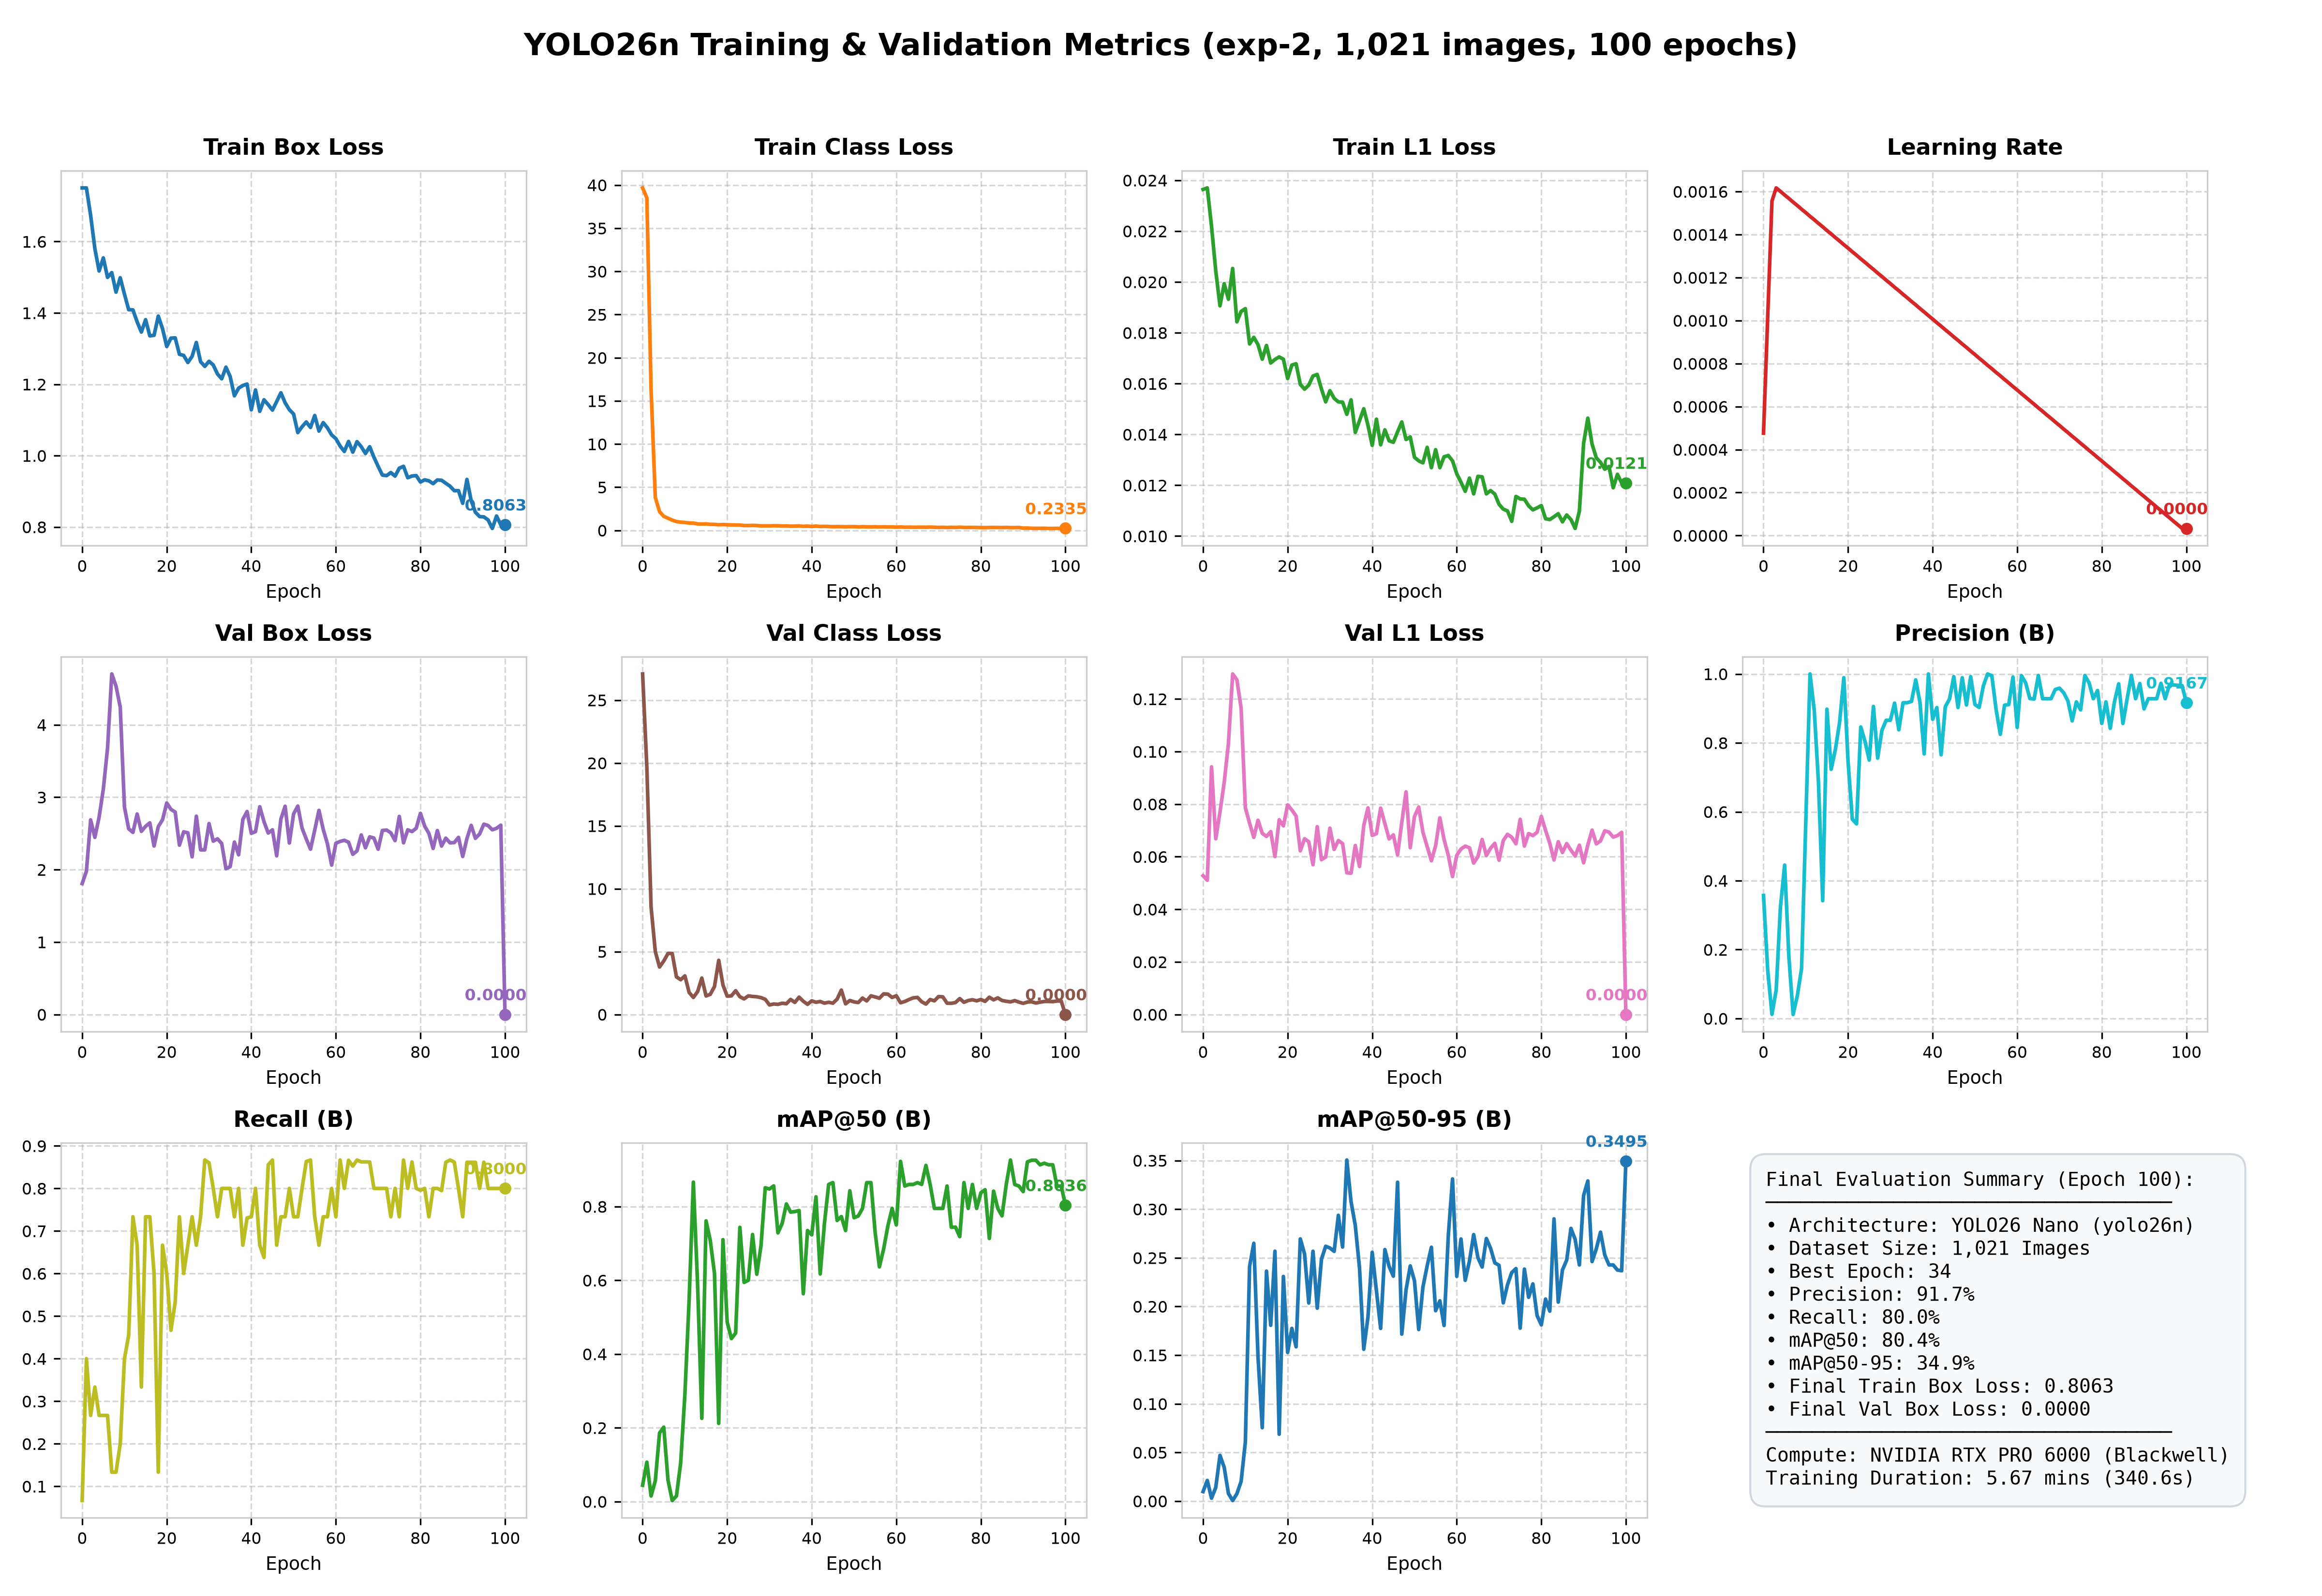

The data file committed next to this chart (first rows):
epoch, train/box_loss, train/cls_loss, train/l1_loss, metrics/precision(B), metrics/recall(B), metrics/mAP50(B), metrics/mAP50-95(B), val/box_loss, val/cls_loss, val/l1_loss, lr
0, 1.75, 39.67, 0.02364, 0.357, 0.06667, 0.04423, 0.00975, 1.808, 27.08, 0.05278, 0.000476
1, 1.75, 38.52, 0.0237, 0.139, 0.4, 0.107, 0.0212, 1.978, 19.68, 0.05104, 0.001022
2, 1.673, 16.29, 0.02219, 0.01213, 0.2667, 0.01514, 0.00298, 2.687, 8.542, 0.09419, 0.001556
3, 1.58, 3.813, 0.02044, 0.08277, 0.3333, 0.05637, 0.01401, 2.446, 5.008, 0.06683, 0.001617
4, 1.518, 2.172, 0.01906, 0.3234, 0.2667, 0.1858, 0.047, 2.724, 3.777, 0.07697, 0.001601
5, 1.554, 1.63, 0.01993, 0.4454, 0.2667, 0.2019, 0.0346, 3.112, 4.254, 0.08829, 0.001584
6, 1.5, 1.403, 0.01932, 0.1792, 0.2667, 0.0585, 0.00779, 3.677, 4.852, 0.1032, 0.001568
7, 1.513, 1.192, 0.02053, 0.0117, 0.1333, 0.00278, 0.00058, 4.702, 4.855, 0.1295, 0.001551
8, 1.458, 1.023, 0.01843, 0.0662, 0.1333, 0.01512, 0.00756, 4.536, 2.993, 0.1273, 0.001535
9, 1.499, 0.9503, 0.01884, 0.1452, 0.2, 0.1047, 0.02026, 4.245, 2.765, 0.1165, 0.001518
10, 1.453, 0.9163, 0.01895, 0.5711, 0.4, 0.2913, 0.06053, 2.865, 3.071, 0.07863, 0.001502
11, 1.409, 0.8561, 0.01756, 1.0, 0.4551, 0.5473, 0.2411, 2.564, 1.756, 0.07273, 0.001485
12, 1.409, 0.8407, 0.01782, 0.8945, 0.7333, 0.8663, 0.2649, 2.515, 1.354, 0.06736, 0.001469
13, 1.375, 0.7492, 0.01753, 0.6849, 0.6667, 0.589, 0.1477, 2.768, 1.815, 0.07388, 0.001452
14, 1.346, 0.7365, 0.01696, 0.3419, 0.3333, 0.2256, 0.07544, 2.529, 2.897, 0.06889, 0.001436
15, 1.381, 0.7488, 0.0175, 0.898, 0.7333, 0.7612, 0.2364, 2.598, 1.475, 0.06772, 0.001419
16, 1.336, 0.697, 0.01681, 0.7232, 0.7333, 0.7081, 0.1807, 2.646, 1.604, 0.06955, 0.001403
17, 1.337, 0.6938, 0.01695, 0.7808, 0.6, 0.618, 0.2568, 2.326, 2.224, 0.06007, 0.001386
18, 1.391, 0.6518, 0.01705, 0.8605, 0.1333, 0.212, 0.06874, 2.594, 4.309, 0.07407, 0.00137
19, 1.356, 0.6744, 0.01696, 0.9892, 0.6667, 0.7103, 0.2308, 2.688, 2.345, 0.07176, 0.001353
20, 1.306, 0.6498, 0.0162, 0.7451, 0.6, 0.4866, 0.1528, 2.92, 1.456, 0.07972, 0.001337
21, 1.329, 0.6385, 0.01673, 0.5785, 0.4667, 0.442, 0.1775, 2.832, 1.483, 0.07777, 0.00132
22, 1.33, 0.6238, 0.01678, 0.565, 0.5333, 0.4569, 0.1585, 2.795, 1.89, 0.07549, 0.001304
23, 1.284, 0.6182, 0.01597, 0.8461, 0.7333, 0.7437, 0.2694, 2.338, 1.411, 0.06224, 0.001287
24, 1.281, 0.5608, 0.01578, 0.8047, 0.6, 0.5944, 0.2541, 2.522, 1.242, 0.06686, 0.001271
25, 1.261, 0.561, 0.01594, 0.7502, 0.6667, 0.6002, 0.2036, 2.508, 1.479, 0.06566, 0.001254
26, 1.278, 0.5795, 0.0163, 0.9058, 0.7333, 0.7243, 0.2568, 2.177, 1.435, 0.05695, 0.001238
27, 1.317, 0.558, 0.01636, 0.7556, 0.6667, 0.6165, 0.1982, 2.738, 1.408, 0.07141, 0.001221
28, 1.263, 0.5242, 0.01579, 0.8362, 0.7333, 0.6942, 0.2485, 2.273, 1.342, 0.05888, 0.001205
29, 1.25, 0.5255, 0.01528, 0.8656, 0.8667, 0.851, 0.2619, 2.273, 1.207, 0.0599, 0.001188
30, 1.264, 0.525, 0.01572, 0.8658, 0.8602, 0.8477, 0.2601, 2.636, 0.7576, 0.07088, 0.001172
31, 1.254, 0.539, 0.01542, 0.9153, 0.8, 0.8561, 0.2566, 2.393, 0.8344, 0.06277, 0.001155
32, 1.229, 0.5331, 0.01528, 0.8379, 0.7333, 0.7287, 0.2937, 2.426, 0.8051, 0.06616, 0.001139
33, 1.215, 0.5086, 0.01527, 0.9163, 0.8, 0.7542, 0.2611, 2.361, 0.8951, 0.06499, 0.001122
34, 1.248, 0.5121, 0.01479, 0.9166, 0.8, 0.8072, 0.3505, 2.013, 0.8539, 0.05388, 0.001106
35, 1.222, 0.4848, 0.01536, 0.9203, 0.8, 0.785, 0.3076, 2.042, 1.199, 0.05375, 0.001089
36, 1.168, 0.4916, 0.01408, 0.9828, 0.7333, 0.7864, 0.2834, 2.381, 0.959, 0.06428, 0.001073
37, 1.189, 0.5049, 0.01454, 0.9178, 0.8, 0.7892, 0.2396, 2.205, 1.377, 0.0563, 0.001056
38, 1.197, 0.4717, 0.01501, 0.7679, 0.6667, 0.5636, 0.156, 2.694, 1.052, 0.0718, 0.00104
39, 1.201, 0.493, 0.01436, 1.0, 0.7307, 0.735, 0.1891, 2.803, 0.8089, 0.07857, 0.001023
40, 1.129, 0.4578, 0.01357, 0.8687, 0.7333, 0.7233, 0.2557, 2.502, 1.086, 0.06811, 0.001007
41, 1.184, 0.493, 0.0146, 0.9025, 0.8, 0.8265, 0.2161, 2.525, 0.9716, 0.06878, 0.00099
42, 1.124, 0.4497, 0.01359, 0.7653, 0.6667, 0.6172, 0.1774, 2.868, 1.033, 0.07849, 0.000974
43, 1.157, 0.4655, 0.01418, 0.9051, 0.6377, 0.7543, 0.2585, 2.663, 0.903, 0.07261, 0.000957
44, 1.143, 0.4485, 0.01375, 0.9276, 0.8555, 0.86, 0.2412, 2.505, 0.9733, 0.06678, 0.000941
45, 1.128, 0.4259, 0.01369, 0.9922, 0.8667, 0.865, 0.2311, 2.55, 0.8983, 0.06831, 0.000924
46, 1.152, 0.437, 0.0141, 0.9026, 0.6667, 0.7623, 0.3277, 2.191, 1.222, 0.06073, 0.000908
47, 1.176, 0.4338, 0.01449, 0.9891, 0.7333, 0.7729, 0.1716, 2.699, 1.94, 0.07301, 0.000891
48, 1.148, 0.4167, 0.0138, 0.91, 0.7333, 0.735, 0.2169, 2.875, 0.8471, 0.08466, 0.000875
49, 1.129, 0.4342, 0.0139, 0.9922, 0.8, 0.8429, 0.2417, 2.367, 1.114, 0.06345, 0.000858
50, 1.117, 0.429, 0.0131, 0.9115, 0.7333, 0.7698, 0.2264, 2.769, 1.002, 0.07531, 0.000842
51, 1.065, 0.4093, 0.01296, 0.9028, 0.7333, 0.7746, 0.1763, 2.878, 0.9507, 0.07888, 0.000825
52, 1.081, 0.4252, 0.01288, 0.9656, 0.8, 0.795, 0.22, 2.574, 1.305, 0.06932, 0.000809
53, 1.094, 0.414, 0.01349, 1.0, 0.8632, 0.865, 0.2417, 2.423, 1.079, 0.06387, 0.000792
54, 1.079, 0.4048, 0.01269, 0.9949, 0.8667, 0.865, 0.2609, 2.282, 1.485, 0.05847, 0.000776
55, 1.113, 0.4178, 0.0134, 0.8975, 0.7333, 0.7292, 0.1956, 2.546, 1.393, 0.06419, 0.000759
56, 1.069, 0.4012, 0.01269, 0.8248, 0.6667, 0.6366, 0.2058, 2.819, 1.293, 0.07479, 0.000743
57, 1.093, 0.4128, 0.01312, 0.9093, 0.7333, 0.685, 0.1804, 2.558, 1.639, 0.06653, 0.000726
58, 1.078, 0.3976, 0.01317, 0.9111, 0.7333, 0.7473, 0.2728, 2.358, 1.619, 0.06054, 0.00071
59, 1.058, 0.4011, 0.01296, 0.9911, 0.8, 0.795, 0.3311, 2.063, 1.355, 0.05244, 0.000693
... 41 more rows
